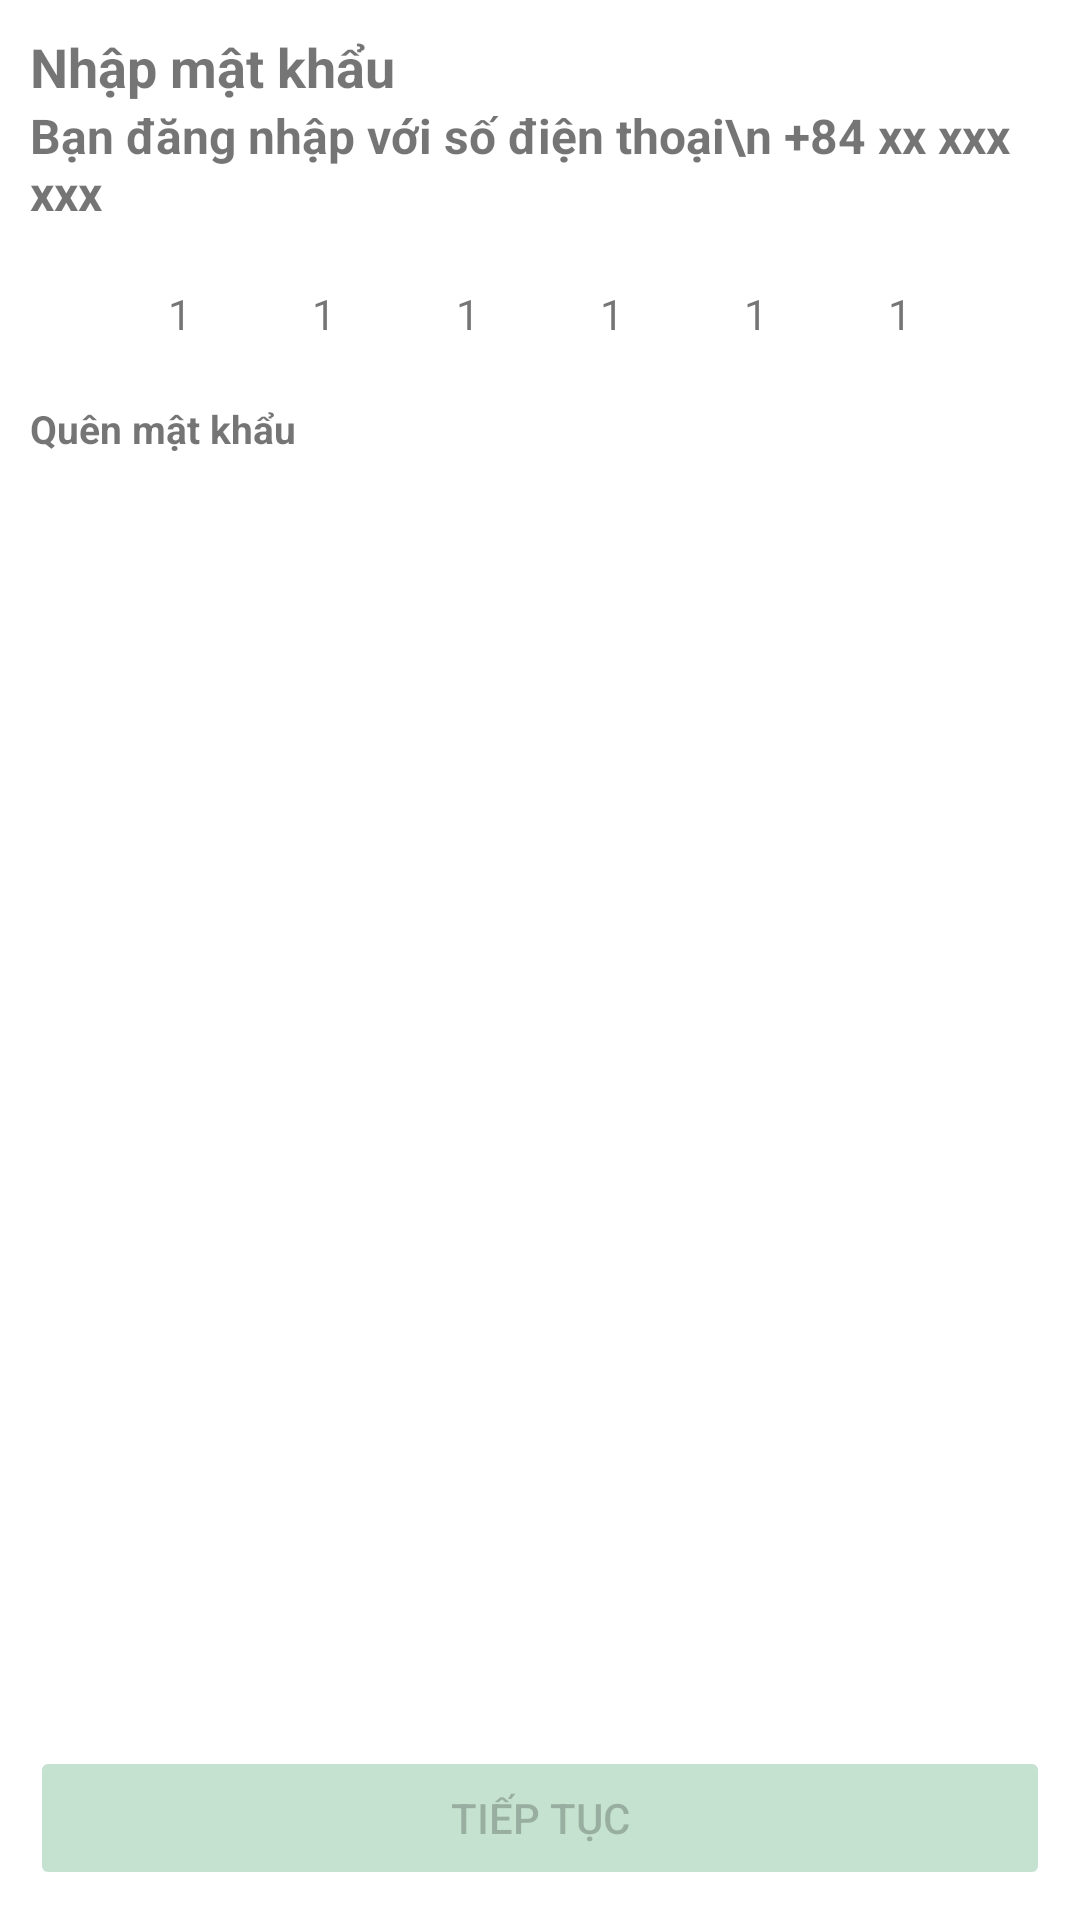

Write the Android layout XML for this screen, with the resource values it uses.
<!-- AndroidManifest.xml: application theme Theme.Driver -->
<!-- res/layout/fragment_password_input.xml -->
<?xml version="1.0" encoding="utf-8"?>
<FrameLayout xmlns:android="http://schemas.android.com/apk/res/android"
    xmlns:tools="http://schemas.android.com/tools"
    android:layout_width="match_parent"
    android:layout_height="match_parent"
    tools:context=".ui.account.verify.PasswordInputFragment">

    <LinearLayout
        android:layout_width="match_parent"
        android:layout_height="match_parent"
        android:orientation="vertical"
        android:padding="10dp"
        >
        <TextView
            android:layout_width="match_parent"
            android:layout_height="wrap_content"
            android:text="Nhập mật khẩu"
            android:textStyle="bold"
            android:textSize="18sp"
            />
        <TextView
            android:layout_width="match_parent"
            android:layout_height="wrap_content"
            android:text="Bạn đăng nhập với số điện thoại\n +84 xx xxx xxx"
            android:textStyle="bold"
            android:textSize="16sp"
            />

        <LinearLayout
            android:layout_width="match_parent"
            android:layout_height="wrap_content"
            android:orientation="horizontal"
            android:gravity="center"
            >
            <TextView
                android:layout_width="wrap_content"
                android:layout_height="wrap_content"
                android:text="1"
                android:background="@drawable/bg1"
                android:padding="15dp"
                android:layout_margin="5dp"/>
            <TextView
                android:layout_width="wrap_content"
                android:layout_height="wrap_content"
                android:text="1"
                android:background="@drawable/bg1"
                android:padding="15dp"
                android:layout_margin="5dp"/>
            <TextView
                android:layout_width="wrap_content"
                android:layout_height="wrap_content"
                android:text="1"
                android:background="@drawable/bg1"
                android:padding="15dp"
                android:layout_margin="5dp"/>
            <TextView
                android:layout_width="wrap_content"
                android:layout_height="wrap_content"
                android:text="1"
                android:background="@drawable/bg1"
                android:padding="15dp"
                android:layout_margin="5dp"/>
            <TextView
                android:layout_width="wrap_content"
                android:layout_height="wrap_content"
                android:text="1"
                android:background="@drawable/bg1"
                android:padding="15dp"
                android:layout_margin="5dp"/>
            <TextView
                android:layout_width="wrap_content"
                android:layout_height="wrap_content"
                android:text="1"
                android:background="@drawable/bg1"
                android:padding="15dp"
                android:layout_margin="5dp"/>

        </LinearLayout>
        <TextView
            android:layout_width="match_parent"
            android:layout_height="wrap_content"
            android:text="Quên mật khẩu"
            android:textStyle="bold"
            android:textSize="13sp"
            />
        <View
            android:layout_width="match_parent"
            android:layout_height="0dp"
            android:layout_weight="1"/>
        <androidx.appcompat.widget.AppCompatButton
            android:layout_width="match_parent"
            android:layout_height="wrap_content"
            android:text="Tiếp tục"
            android:enabled="false"/>
    </LinearLayout>
</FrameLayout>
<!-- resources referenced by this layout -->
<resources>
  <style name="Theme.Driver" parent="Base.Theme.Driver" />
  <style name="Base.Theme.Driver" parent="Theme.MaterialComponents.DayNight.NoActionBar">
          
          
          <item name="colorSecondaryVariant">@color/material_dynamic_primary70</item>
          <item name="android:statusBarColor">#218a47</item>
          <item name="colorButtonNormal">#218a47</item>
          <item name="buttonStyle">@style/Widget.AppCompat.Button.Colored</item>
          <item name="colorAccent">@color/green</item>
          <item name="colorPrimary">#218a47</item>
      </style>
  <color name="green">#218a47</color>
</resources>
